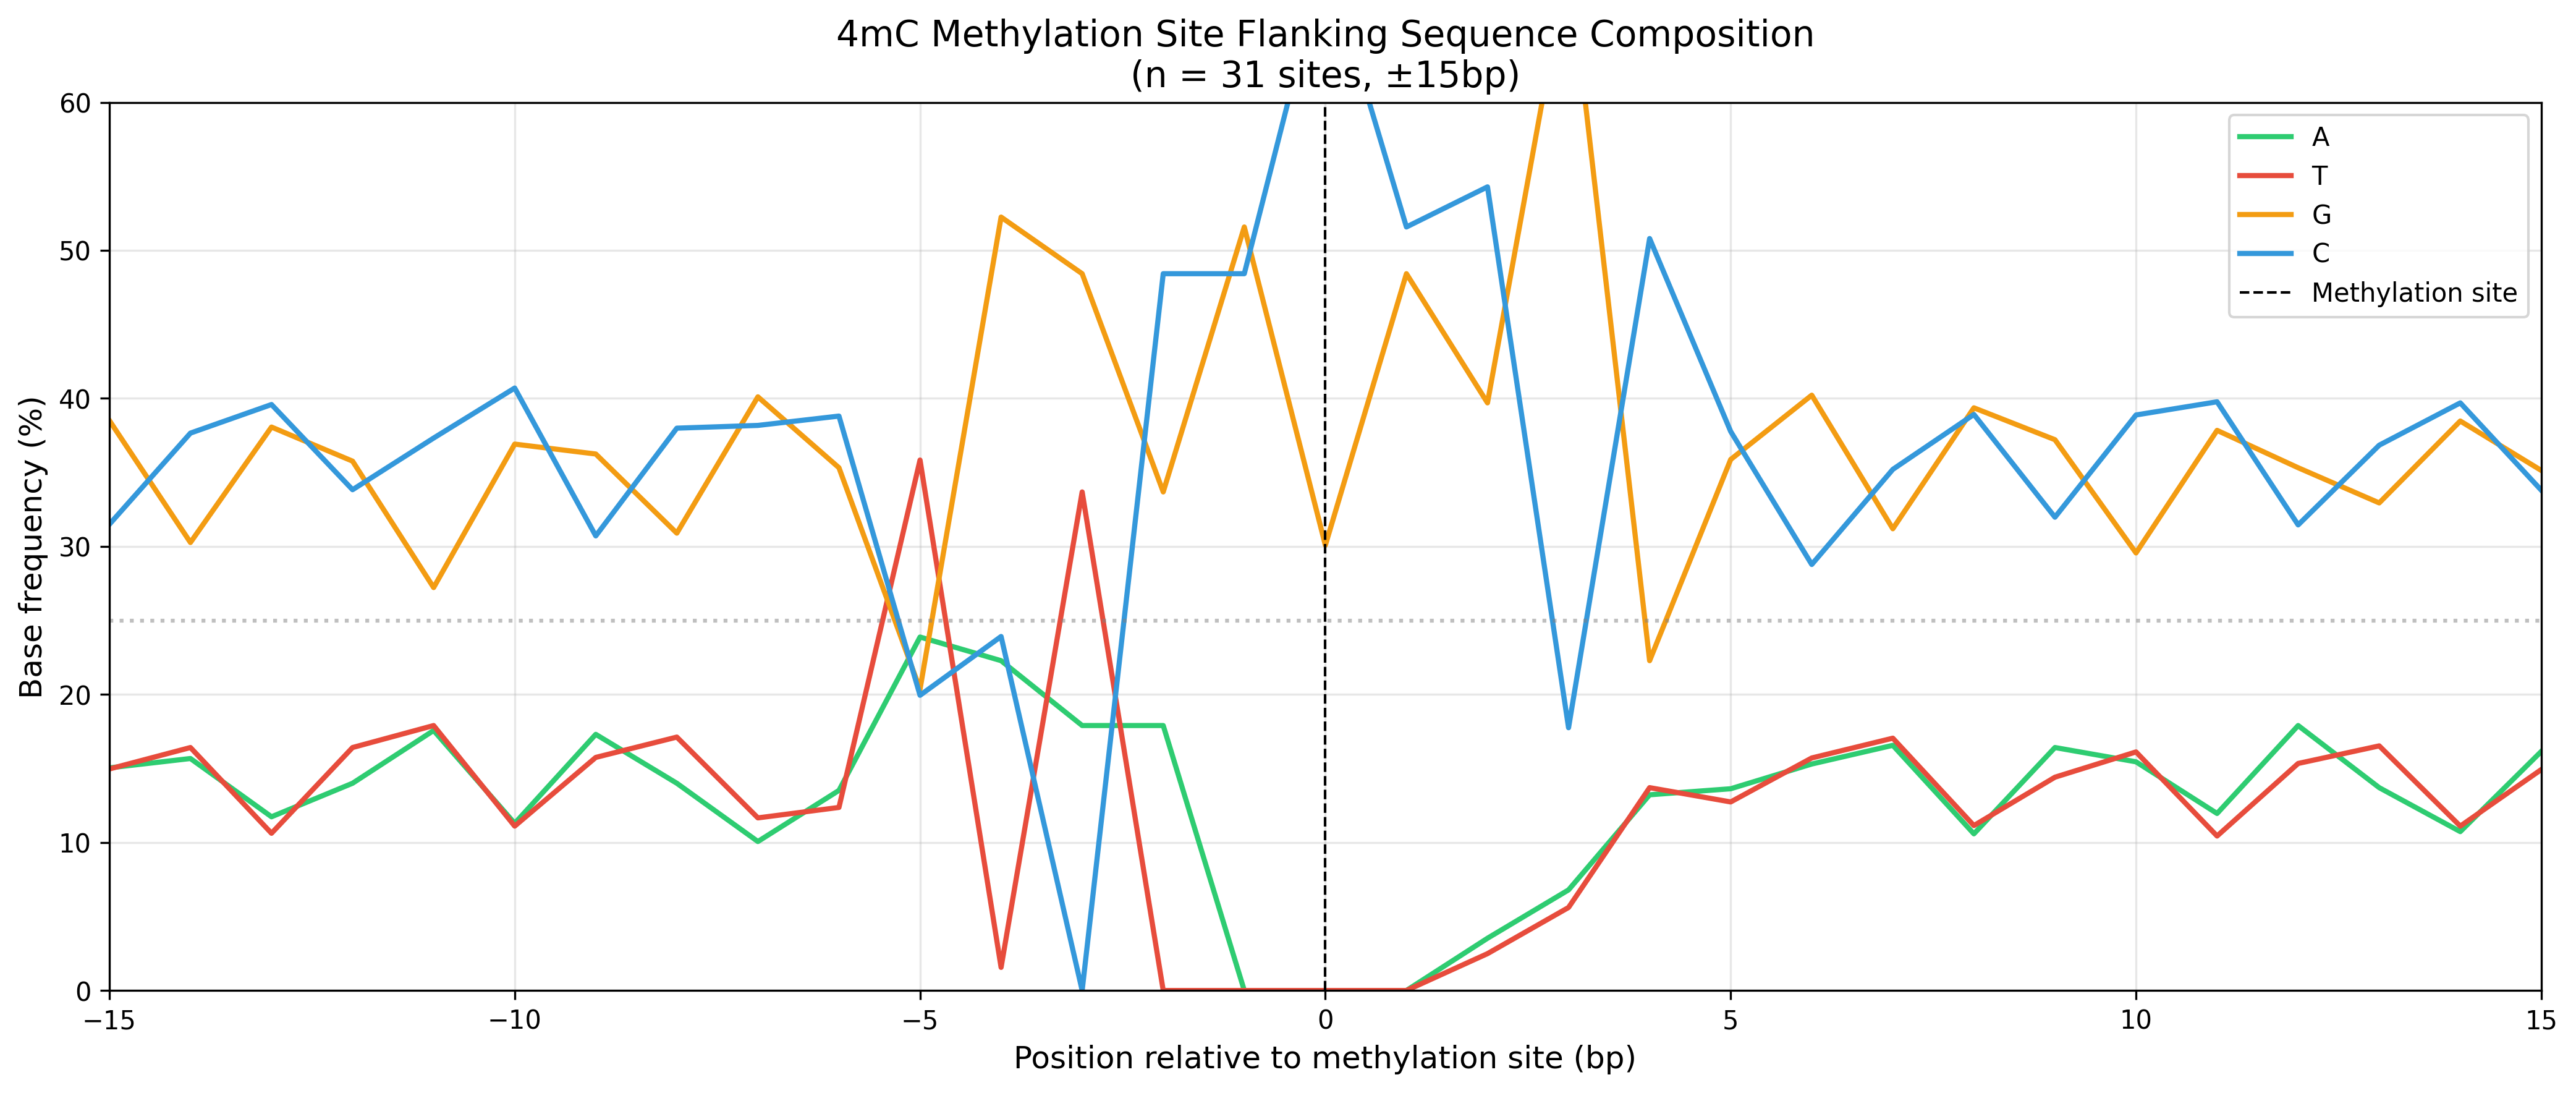

Values plotted in this chart, from the file beside it:
, A, T, G, C, N
-15, 15.04, 14.96, 38.51, 31.49, 0.0
-14, 15.67, 16.41, 30.26, 37.65, 0.0
-13, 11.73, 10.62, 38.06, 39.58, 0.0
-12, 14, 16.41, 35.76, 33.83, 0.0
-11, 17.56, 17.9, 27.22, 37.32, 0.0
-10, 11.29, 11.1, 36.91, 40.7, 0.0
-9, 17.3, 15.74, 36.24, 30.71, 0.0
-8, 14, 17.12, 30.89, 37.99, 0.0
-7, 10.06, 11.66, 40.1, 38.17, 0.0
-6, 13.52, 12.37, 35.31, 38.8, 0.0
-5, 23.88, 35.83, 20.35, 19.94, 0.0
-4, 22.28, 1.56, 52.25, 23.91, 0.0
-3, 17.9, 33.68, 48.42, 0.0, 0.0
-2, 17.9, 0.0, 33.68, 48.42, 0.0
-1, 0.0, 0.0, 51.58, 48.42, 0.0
0, 0.0, 0.0, 30.08, 69.92, 0.0
1, 0.0, 0.0, 48.42, 51.58, 0.0
2, 3.528, 2.488, 39.7, 54.29, 0.0
3, 6.795, 5.607, 69.85, 17.75, 0.0
4, 13.22, 13.7, 22.28, 50.8, 0.0
5, 13.63, 12.74, 35.87, 37.76, 0.0
6, 15.3, 15.71, 40.22, 28.78, 0.0
7, 16.56, 17.04, 31.19, 35.2, 0.0
8, 10.58, 11.14, 39.36, 38.92, 0.0
9, 16.41, 14.41, 37.21, 31.97, 0.0
10, 15.45, 16.12, 29.56, 38.88, 0.0
11, 11.96, 10.43, 37.84, 39.77, 0.0
12, 17.9, 15.34, 35.31, 31.45, 0.0
13, 13.7, 16.52, 32.94, 36.84, 0.0
14, 10.73, 11.1, 38.47, 39.7, 0.0
15, 16.15, 14.93, 35.13, 33.79, 0.0
